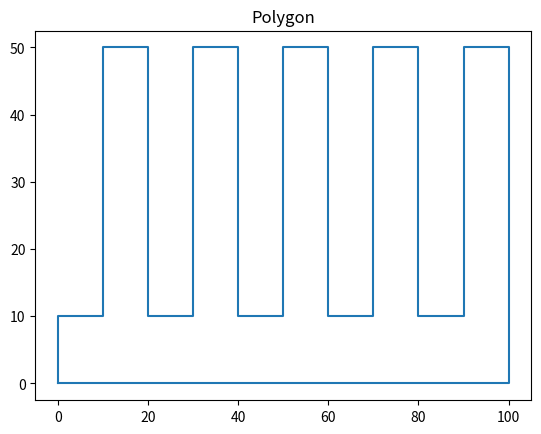

Write the Python code that produced this figure.
#Creating a polygon
import matplotlib.pyplot as plt
Dy = list()
P = [(24970,19250),(23600,19250),(20740,22110),(22790,24160),(19395,27554)\
    ,(17345,25504),(15560,27289),(15560,30215),(16490,30215),(16490,31500)\
    ,(20670,31500),(20670,33700),(23370,33700),(23370,31150),(25785,31150)\
    ,(25785,41415),(16740,41415),(16740,39400),(10060,39400),(10060,41415)\
    ,(4315,41415),(4315,39400),(1300,39400),(1300,31300),(3545,31300)\
    ,(3545,34300),(6245,34300),(6245,29085),(4785,29085),(4785,26570)\
    ,(2085,26570),(2085,28615),(0,28615),(0,21110),(11925,21110),(12445,21630)\
    ,(16865,17210),(14600,14946),(16407,13139),(14498,11230),(12691,13036)\
    ,(9085,9430),(11430,7085),(11430,4800),(19590,4800),(19590,9250),(26255,9250)\
    ,(26255,7085),(32000,7085),(32000,9720),(36510,9720),(36510,15050)\
    ,(34330,15050),(34330,12850),(31430,12850),(31430,19250),(34330,19250)\
    ,(34330,17050),(37480,17050),(37480,23430),(34330,23430),(34330,26060)\
    ,(28385,26060),(28385,24260),(24970,24260),(24970,19250)]
P = [(0,0),(100,0),(100,10),(100,50),(90,50),(90,10),(80,10),(80,50),(70,50)\
     ,(70,10),(60,10),(60,50),(50,50),(50,10),(40,10),(40,50)\
     ,(30,50),(30,10),(20,10),(20,50),(10,50),(10,10),(0,10),(0,0)]
def Plot_Polygon(P):
    plt.title('Polygon')
    for i in range(len(P)):
        xlst.append(P[i][0])
        ylst.append(P[i][1])
    plt.plot(xlst,ylst)
    return  plt.show()
xlst = list()
ylst = list()
'''X = list()
Y = list()
while True:
    Vx = input("Enter the x coordinates:")
    if Vx == "done":break
    try: Vx = float(Vx)
    except: print("Invalid Input");continue
    X.append(Vx)
    Vy = input("Enter the y coordinates:")
    if Vy == "done":break
    try: Vy = float(Vy)
    except: print("Invalid Input");continue
    Y.append(Vy)
P = [(X[i],Y[i]) for i in range(0,len(X))]'''
Plot_Polygon(P)
#_______________________________________________________________________

#P = [(24970,19250),(23600,19250),(20740,22110),(22790,24160),(19395,27554),\
 #    (17345,25504),(15560,27289),(15560,30215),(11165,30215),(11165,27915),\
  #   (12435,27915),(15220,24415),(12445,21630),(16865,17210),(19650,19995),\
   #  (23600,16045),(24970,16045),(24970,19250)]
'''P = [(24970,19250),(23600,19250),(20740,22110),(22790,24160),(19395,27554)\
    ,(17345,25504),(15560,27289),(15560,30215),(16490,30215),(16490,31500)\
    ,(20670,31500),(20670,33700),(23370,33700),(23370,31150),(25785,31150)\
    ,(25785,41415),(16740,41415),(16740,39400),(10060,39400),(10060,41415)\
    ,(4315,41415),(4315,39400),(1300,39400),(1300,31300),(3545,31300)\
    ,(3545,34300),(6245,34300),(6245,29085),(4785,29085),(4785,26570)\
    ,(2085,26570),(2085,28615),(0,28615),(0,21110),(11925,21110),(12445,21630)\
    ,(16865,17210),(14600,14946),(16407,13139),(14498,11230),(12691,13036)\
    ,(9085,9430),(11430,7085),(11430,4800),(19590,4800),(19590,9250),(26255,9250)\
    ,(26255,7085),(32000,7085),(32000,9720),(36510,9720),(36510,15050)\
    ,(34330,15050),(34330,12850),(31430,12850),(31430,19250),(34330,19250)\
    ,(34330,17050),(37480,17050),(37480,23430),(34330,23430),(34330,26060)\
    ,(28385,26060),(28385,24260),(24970,24260),(24970,19250)]'''
